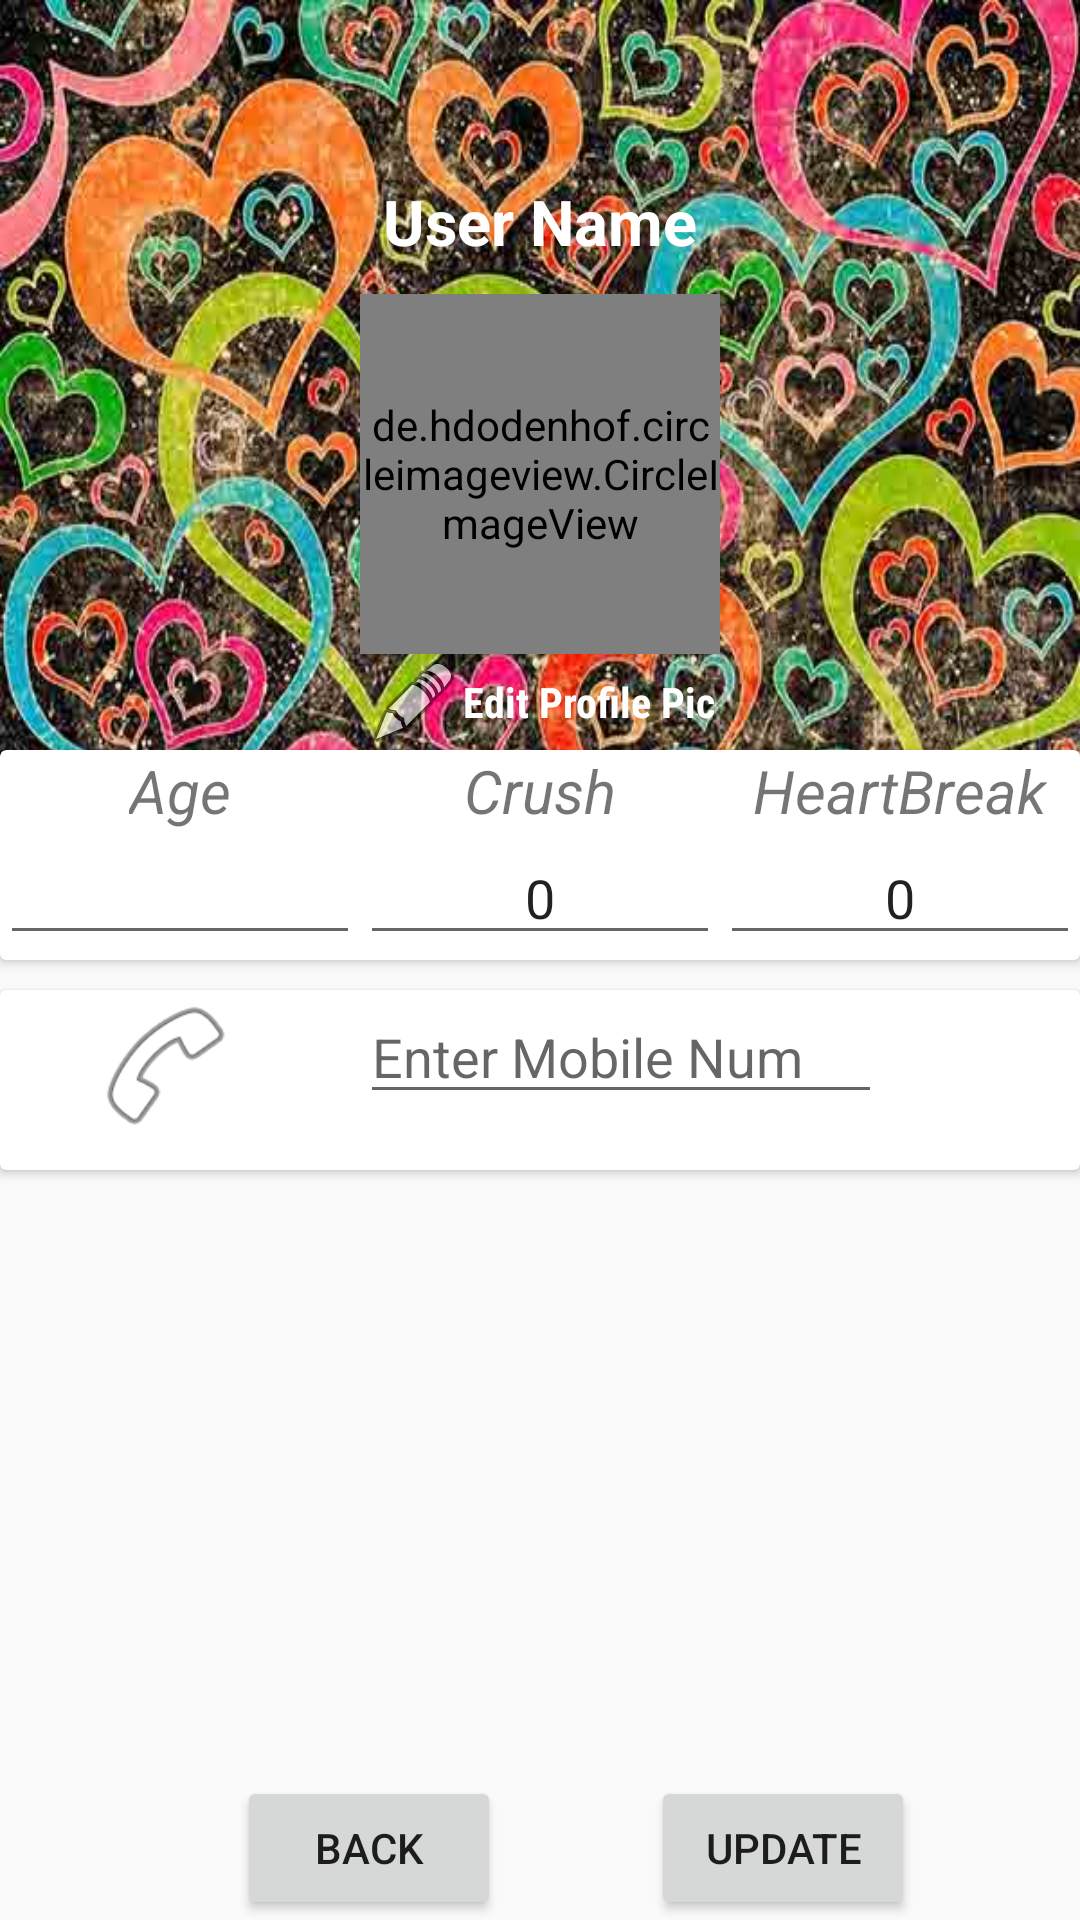

Layout XML and referenced resources for this Android screen:
<!-- AndroidManifest.xml: application theme AppTheme.NoActionBar -->
<!-- res/layout/activity_user_detail.xml -->
<?xml version="1.0" encoding="utf-8"?>

<LinearLayout xmlns:android="http://schemas.android.com/apk/res/android"
    xmlns:app="http://schemas.android.com/apk/res-auto"
    xmlns:tools="http://schemas.android.com/tools"
    android:layout_width="match_parent"
    android:layout_height="match_parent"
    android:background="@drawable/blackback"
    tools:context="com.example.united.login2.UserDetail"
    android:orientation="horizontal">

    <RelativeLayout
        android:layout_width="match_parent"
        android:layout_height="match_parent"
        android:background="?android:attr/colorBackground">

        <LinearLayout
            android:layout_width="match_parent"
            android:layout_height="300dp"
            android:background="@drawable/profileback"
            android:gravity="center"
            android:orientation="vertical">

            <TextView
                android:id="@+id/name"
                android:layout_width="wrap_content"
                android:layout_height="wrap_content"
                android:padding="10dp"
                android:text="User Name"
                android:textColor="@color/cardview_light_background"
                android:textSize="21dp"
                android:textStyle="bold" />

            <de.hdodenhof.circleimageview.CircleImageView
                android:id="@+id/profileimg"
                android:layout_width="120dp"
                android:layout_height="120dp"
                android:layout_centerHorizontal="true"
                android:layout_centerVertical="true"
                android:src="@drawable/maledp"
                app:civ_border_color="@color/cardview_light_background"
                app:civ_border_width="3dp" />

            <TextView
                android:layout_width="wrap_content"
                android:layout_height="wrap_content"
                android:drawableLeft="@android:drawable/ic_menu_edit"
                android:fontFamily="sans-serif-condensed"
                android:gravity="center"
                android:text="Edit Profile Pic"
                android:textColor="@color/cardview_light_background"
                android:textStyle="bold" />
        </LinearLayout>

        <android.support.v7.widget.CardView
            android:id="@+id/cardView"
            android:layout_width="370dp"
            android:layout_height="70dp"
            android:layout_centerHorizontal="true"
            android:layout_marginTop="250dp"
            android:background="@color/cardview_light_background"
            android:backgroundTint="@color/cardview_light_background">

            <LinearLayout
                android:layout_width="match_parent"
                android:layout_height="wrap_content"
                android:orientation="horizontal">

                <LinearLayout
                    android:layout_width="1dp"
                    android:layout_height="wrap_content"
                    android:layout_weight="1"
                    android:gravity="center"
                    android:orientation="vertical">

                    <TextView
                        android:layout_width="wrap_content"
                        android:layout_height="wrap_content"
                        android:text="Age"
                        android:textSize="20sp"
                        android:textStyle="italic" />

                    <EditText
                        android:id="@+id/age"
                        android:layout_width="match_parent"
                        android:layout_height="wrap_content"
                        android:ems="10"
                        android:gravity="center"
                        android:inputType="number"
                        android:textColorHighlight="@color/colorAccent" />

                </LinearLayout>

                <LinearLayout
                    android:layout_width="1dp"
                    android:layout_height="wrap_content"
                    android:layout_weight="1"
                    android:gravity="center"
                    android:orientation="vertical">

                    <TextView
                        android:layout_width="wrap_content"
                        android:layout_height="wrap_content"
                        android:text="Crush"
                        android:textSize="20sp"
                        android:textStyle="italic" />

                    <EditText
                        android:id="@+id/crush"
                        android:layout_width="match_parent"
                        android:layout_height="wrap_content"
                        android:ems="10"
                        android:gravity="center"
                        android:inputType="number"
                        android:text="0" />

                </LinearLayout>

                <LinearLayout
                    android:layout_width="1dp"
                    android:layout_height="wrap_content"
                    android:layout_weight="1"
                    android:gravity="center"
                    android:orientation="vertical">

                    <TextView
                        android:layout_width="wrap_content"
                        android:layout_height="wrap_content"
                        android:text="HeartBreak"
                        android:textSize="20sp"
                        android:textStyle="italic" />

                    <EditText
                        android:id="@+id/heartbreak"
                        android:layout_width="match_parent"
                        android:layout_height="wrap_content"
                        android:ems="10"
                        android:gravity="center"
                        android:inputType="number"
                        android:text="0" />

                </LinearLayout>


            </LinearLayout>


        </android.support.v7.widget.CardView>

        <android.support.v7.widget.CardView
            android:layout_width="match_parent"
            android:layout_height="60dp"
            android:layout_marginTop="330dp">

            <LinearLayout
                android:layout_width="wrap_content"
                android:layout_height="wrap_content"
                android:gravity="center"
                android:orientation="vertical">

                <EditText
                    android:id="@+id/contact"
                    android:layout_width="wrap_content"
                    android:layout_height="wrap_content"
                    android:layout_below="@+id/cardView"
                    android:layout_marginLeft="80dp"
                    android:ems="10"
                    android:hint="Enter Mobile Num"
                    android:inputType="number" />


            </LinearLayout>

            <ImageView
                android:id="@+id/imageView2"
                android:layout_width="50dp"
                android:layout_height="50dp"
                android:layout_marginLeft="30dp"
                app:srcCompat="@android:drawable/ic_menu_call" />
        </android.support.v7.widget.CardView>

        <Button
            android:id="@+id/back"
            android:layout_width="wrap_content"
            android:layout_height="wrap_content"
            android:layout_alignParentBottom="true"
            android:layout_alignParentStart="true"
            android:layout_marginStart="79dp"
            android:text="Back" />

        <Button
            android:id="@+id/update"
            android:layout_width="wrap_content"
            android:layout_height="wrap_content"
            android:layout_alignParentBottom="true"
            android:layout_marginStart="50dp"
            android:layout_toEndOf="@+id/back"
            android:text="Update" />


    </RelativeLayout>

    <RelativeLayout
        android:layout_width="wrap_content"
        android:layout_height="wrap_content">


    </RelativeLayout>

</LinearLayout>
<!-- resources referenced by this layout -->
<resources>
  <color name="colorAccent">#c00505</color>
  <!-- drawable blackback: jpg bitmap (drawable, 51838 bytes) -->
  <!-- drawable maledp: png bitmap (drawable, 63997 bytes) -->
  <!-- drawable profileback: jpg bitmap (drawable, 89005 bytes) -->
  <style name="AppTheme.NoActionBar">
          <item name="windowActionBar">false</item>
          <item name="windowNoTitle">true</item>
      </style>
</resources>
